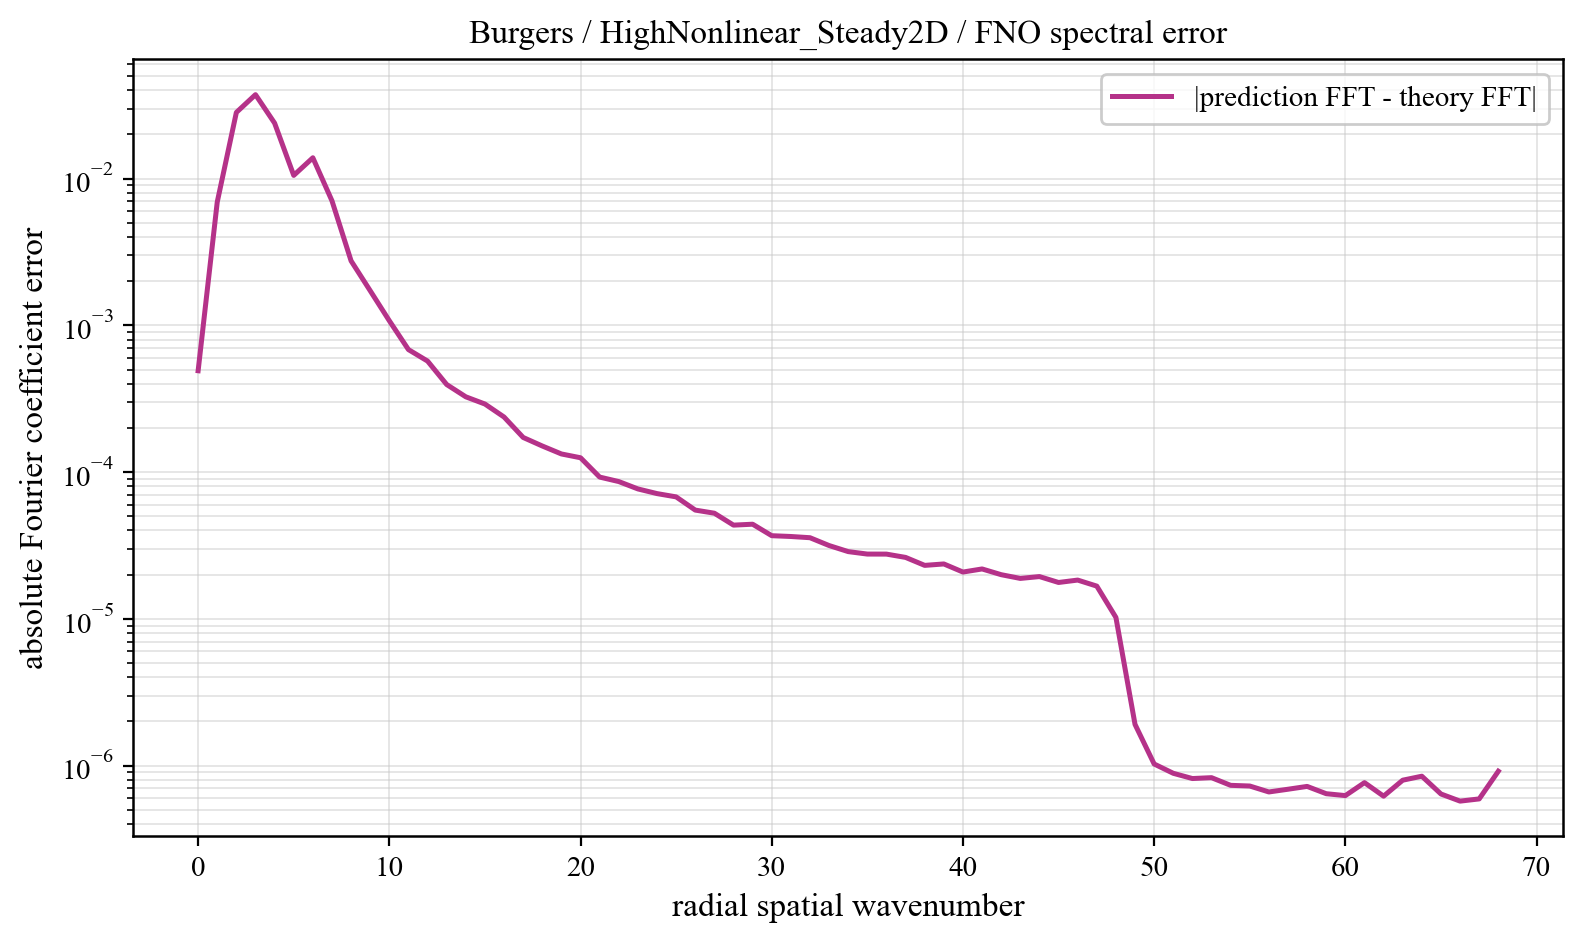

Values plotted in this chart, from the file beside it:
component, prediction_magnitude, theory_magnitude, absolute_coefficient_error
0, 0.1111, 0.1116, 0.0004905
1, 0.008828, 0.01294, 0.006923
2, 0.003105, 0.03088, 0.02825
3, 0.002179, 0.0379, 0.03733
4, 0.001625, 0.02378, 0.02388
5, 0.001068, 0.01008, 0.01052
6, 0.001251, 0.01371, 0.01387
7, 0.0008682, 0.007226, 0.007059
8, 0.00056, 0.002942, 0.00275
9, 0.0003539, 0.001767, 0.001721
10, 0.0002124, 0.001144, 0.001074
11, 0.0001643, 0.0007417, 0.0006835
12, 0.0001124, 0.0006419, 0.0005708
13, 9.520397308826105e-05, 0.000439, 0.0003951
14, 7.719173916821191e-05, 0.0003725, 0.0003258
15, 7.103180112630556e-05, 0.0003399, 0.000291
16, 5.185871778012968e-05, 0.0002704, 0.0002373
17, 4.483531276383708e-05, 0.0002051, 0.0001722
18, 4.2079936590861604e-05, 0.0001835, 0.0001506
19, 3.915236614118518e-05, 0.0001622, 0.0001329
20, 3.6564832424557294e-05, 0.000154, 0.0001252
21, 2.918641047756164e-05, 0.0001127, 9.248288559815759e-05
22, 2.757832420634901e-05, 0.0001079, 8.619233010936248e-05
23, 2.5037932562583875e-05, 9.723113987146653e-05, 7.679183216064961e-05
24, 2.426495957604235e-05, 9.11243066351676e-05, 7.137419938672706e-05
25, 2.038188910559371e-05, 8.395033026759425e-05, 6.778416974238456e-05
26, 2.011106796965429e-05, 7.080960300909514e-05, 5.5097872709312203e-05
27, 1.9596861072939595e-05, 6.863094599513054e-05, 5.2461930735027025e-05
28, 1.6913715955446373e-05, 5.7391590774764015e-05, 4.3515439793322304e-05
29, 1.7494557154741982e-05, 5.81568930913045e-05, 4.414880580995632e-05
30, 1.4983330387142112e-05, 4.859599702270289e-05, 3.6864564918363334e-05
31, 1.4768203270711949e-05, 4.870050962668372e-05, 3.6407890226677204e-05
32, 1.4544159622492915e-05, 4.8125204630168954e-05, 3.571769818897471e-05
33, 1.3167532137141302e-05, 4.2370353308810894e-05, 3.158784430705381e-05
34, 1.204576136638292e-05, 3.8597498590481005e-05, 2.8720596994954468e-05
35, 1.1651669217455676e-05, 3.742840762170446e-05, 2.7631805735704797e-05
36, 1.1419730595528285e-05, 3.70430075754569e-05, 2.761479527351067e-05
37, 1.1325014507615164e-05, 3.562464230002931e-05, 2.6220411460822492e-05
38, 1.009295846570042e-05, 3.164686891451209e-05, 2.3138172113290777e-05
39, 1.045350092213255e-05, 3.25270792925234e-05, 2.3665973452596825e-05
40, 9.284284219135106e-06, 2.868766399198756e-05, 2.0839475275612938e-05
41, 9.783929849986777e-06, 3.0045407116687446e-05, 2.187841294314799e-05
42, 9.050800225976688e-06, 2.7752892943428713e-05, 1.999604462801253e-05
43, 8.66108641913579e-06, 2.62316367876187e-05, 1.8856092045026878e-05
44, 8.95761620078977e-06, 2.7036375630201846e-05, 1.941262120790033e-05
45, 8.206875028823668e-06, 2.4638633116199248e-05, 1.769515361437132e-05
46, 8.487582889108478e-06, 2.5623026552409633e-05, 1.8374584678866578e-05
47, 7.77318635655647e-06, 2.323050836360656e-05, 1.6714247903296608e-05
48, 4.557392667057309e-06, 1.3704095782245955e-05, 1.0224436432416037e-05
49, 6.06988558553111e-07, 1.71648679834159e-06, 1.908294567732612e-06
50, 6.005422316204909e-07, 7.534986002369533e-07, 1.025600879077042e-06
51, 5.840907570925175e-07, 6.319081878462137e-07, 8.861623721357716e-07
52, 6.740637698712288e-07, 4.6135931282877414e-07, 8.162090562814728e-07
53, 7.143002121792285e-07, 4.038528010019617e-07, 8.275973351863177e-07
54, 6.943790073715146e-07, 3.4286793476943183e-07, 7.336788769553852e-07
55, 6.550507111905658e-07, 2.9843724370352484e-07, 7.258827960974169e-07
56, 6.065240921939154e-07, 2.6643416095405417e-07, 6.611944304705939e-07
57, 7.011755284325828e-07, 2.2093601808275123e-07, 6.900644149331891e-07
58, 6.208434776080797e-07, 1.9890359055774358e-07, 7.214384824941816e-07
59, 6.564328921558927e-07, 1.6800843612543753e-07, 6.433545220951753e-07
... 9 more rows
